Run: headless pygame with SDL's dummy video driver; simulated clock (each Clock.tick advances the game by its frame time, no real sleeping); random seed 0; keys injected as events and as key.get_pressed() state; no mouse input.
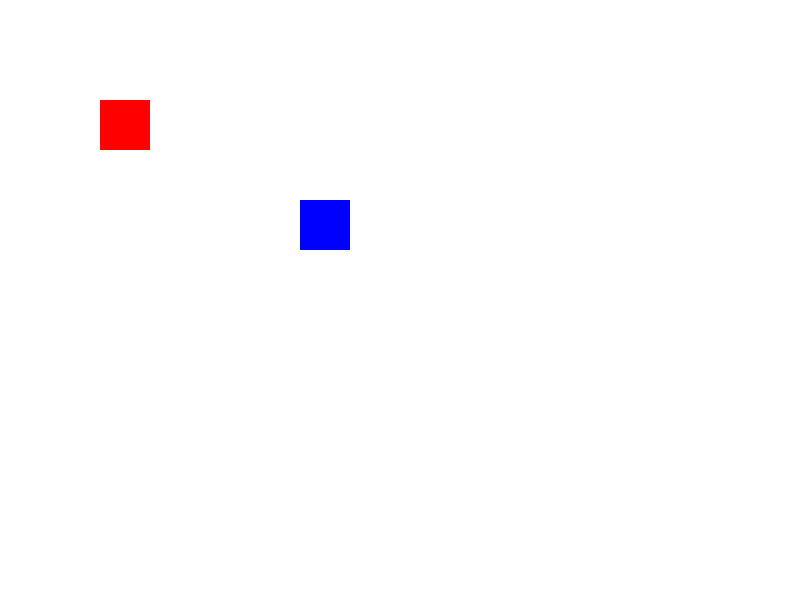
Frame 1 of 4 · flips 1–60 · no input
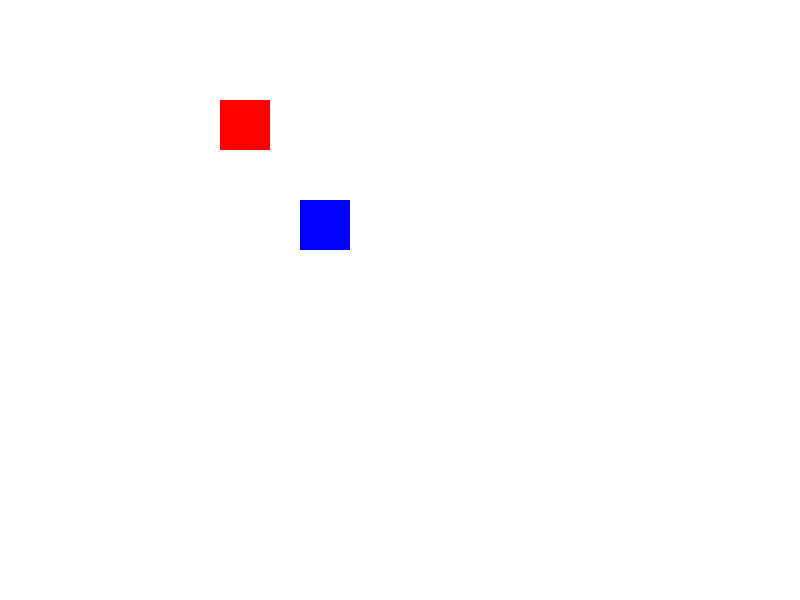
Frame 2 of 4 · flips 61–180 · tapped SPACE, RETURN · held RIGHT (→), D
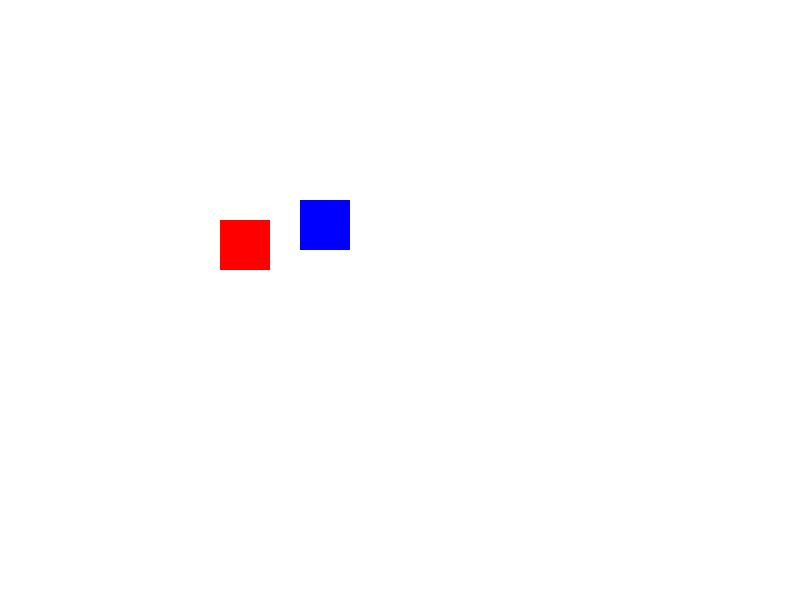
Frame 3 of 4 · flips 181–300 · held DOWN (↓), S
Frame 4 of 4 · flips 301–420 · held LEFT (←), A, UP (↑), W · screen same as frame 1, image omitted

The pygame program that drew these frames:

import pygame

screen = pygame.display.set_mode((800, 600))
pygame.display.set_caption('Pygame Sprite Control')

WHITE = (255, 255, 255)
BLUE = (0, 0, 255)
RED = (255, 0, 0)

player = pygame.Rect(100, 100, 50, 50)
static_rect = pygame.Rect(300, 200, 50, 50)

running = True
while running:
    for event in pygame.event.get():
        if event.type == pygame.QUIT:
            running = False
    
    keys = pygame.key.get_pressed()
    if keys[pygame.K_LEFT]:
        player.x -= 1
    if keys[pygame.K_RIGHT]:
        player.x += 1
    if keys[pygame.K_UP]:
        player.y -= 1
    if keys[pygame.K_DOWN]:
        player.y += 1

    screen.fill(WHITE)
    pygame.draw.rect(screen, RED, player)
    pygame.draw.rect(screen, BLUE, static_rect)
    
    pygame.display.flip()

pygame.quit()
